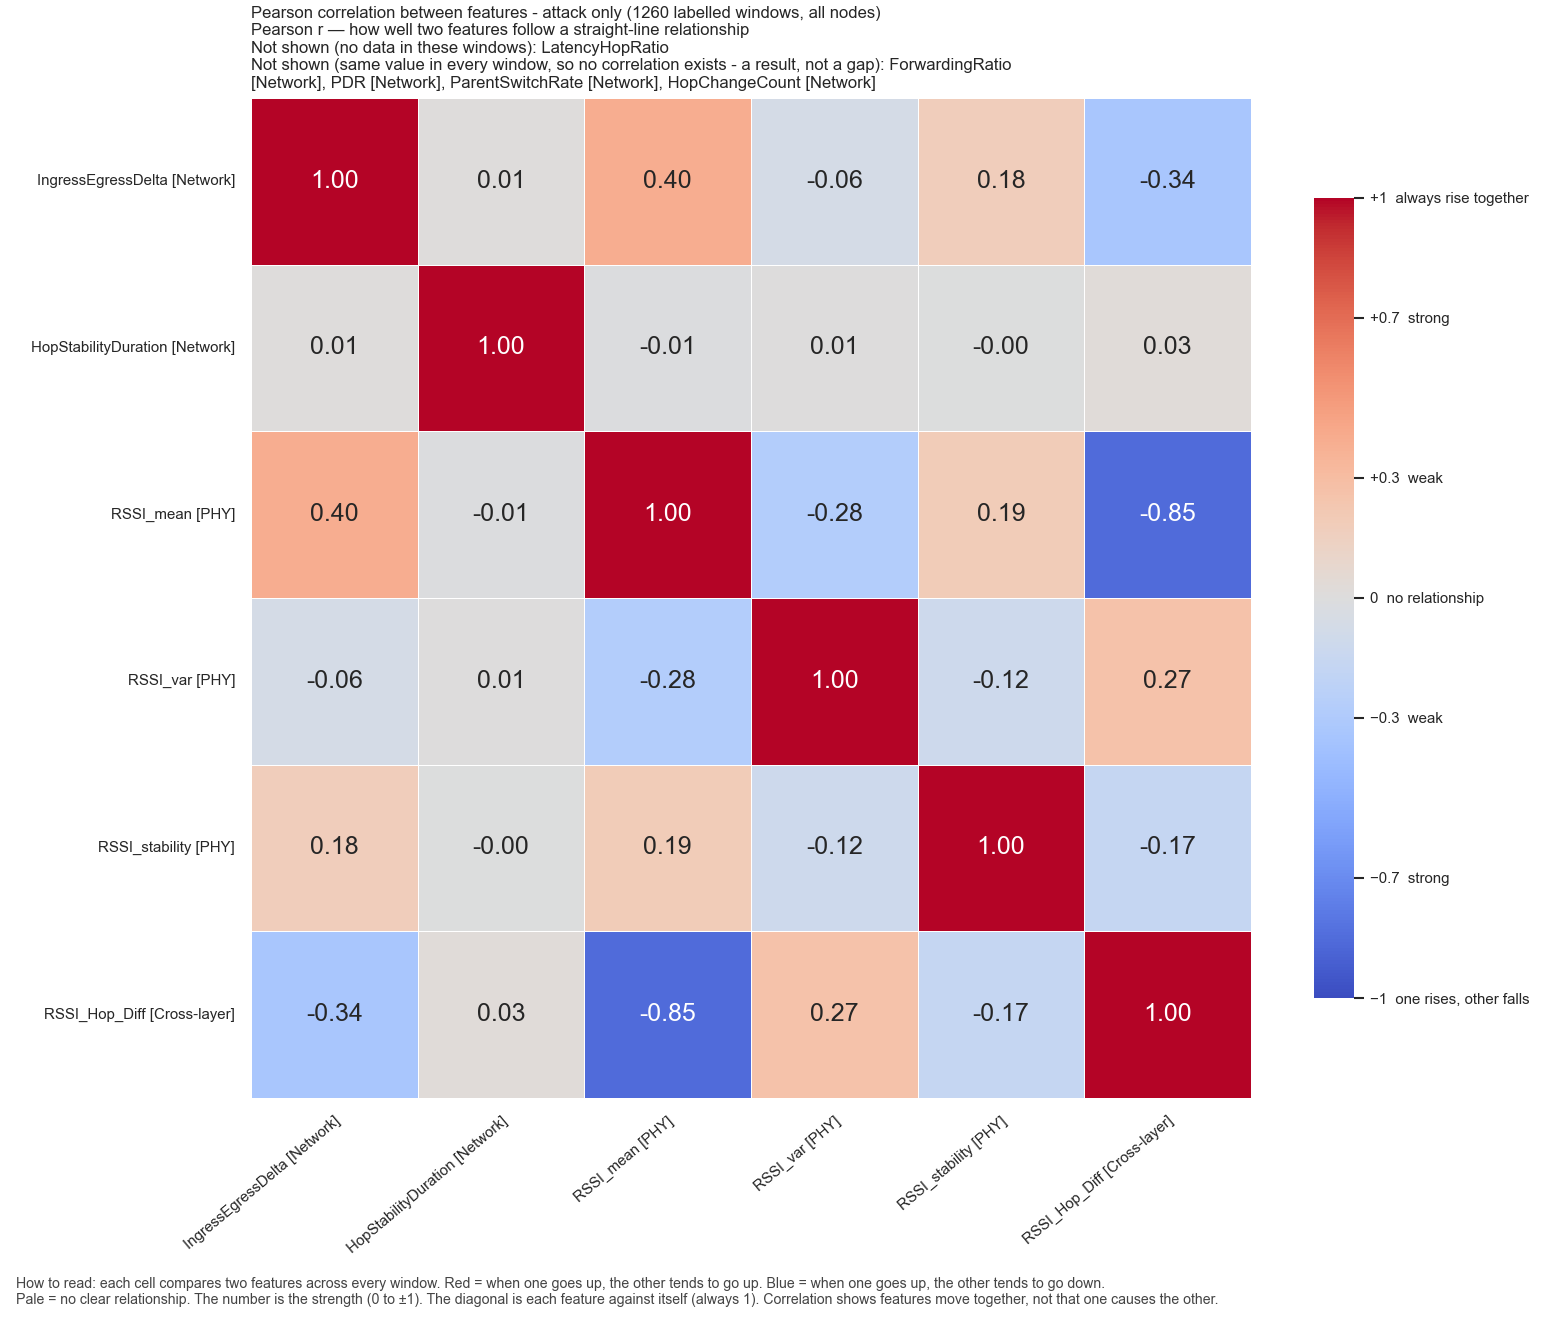

The data file committed next to this chart (first rows):
, IngressEgressDelta, HopStabilityDuration, RSSI_mean, RSSI_var, RSSI_stability, RSSI_Hop_Diff
IngressEgressDelta, 1.0, 0.01149, 0.3969, -0.06489, 0.1755, -0.3365
HopStabilityDuration, 0.01149, 1.0, -0.008496, 0.006531, -0.003542, 0.02945
RSSI_mean, 0.3969, -0.008496, 1.0, -0.279, 0.1917, -0.8516
RSSI_var, -0.06489, 0.006531, -0.279, 1.0, -0.1154, 0.2655
RSSI_stability, 0.1755, -0.003542, 0.1917, -0.1154, 1.0, -0.1717
RSSI_Hop_Diff, -0.3365, 0.02945, -0.8516, 0.2655, -0.1717, 1.0
